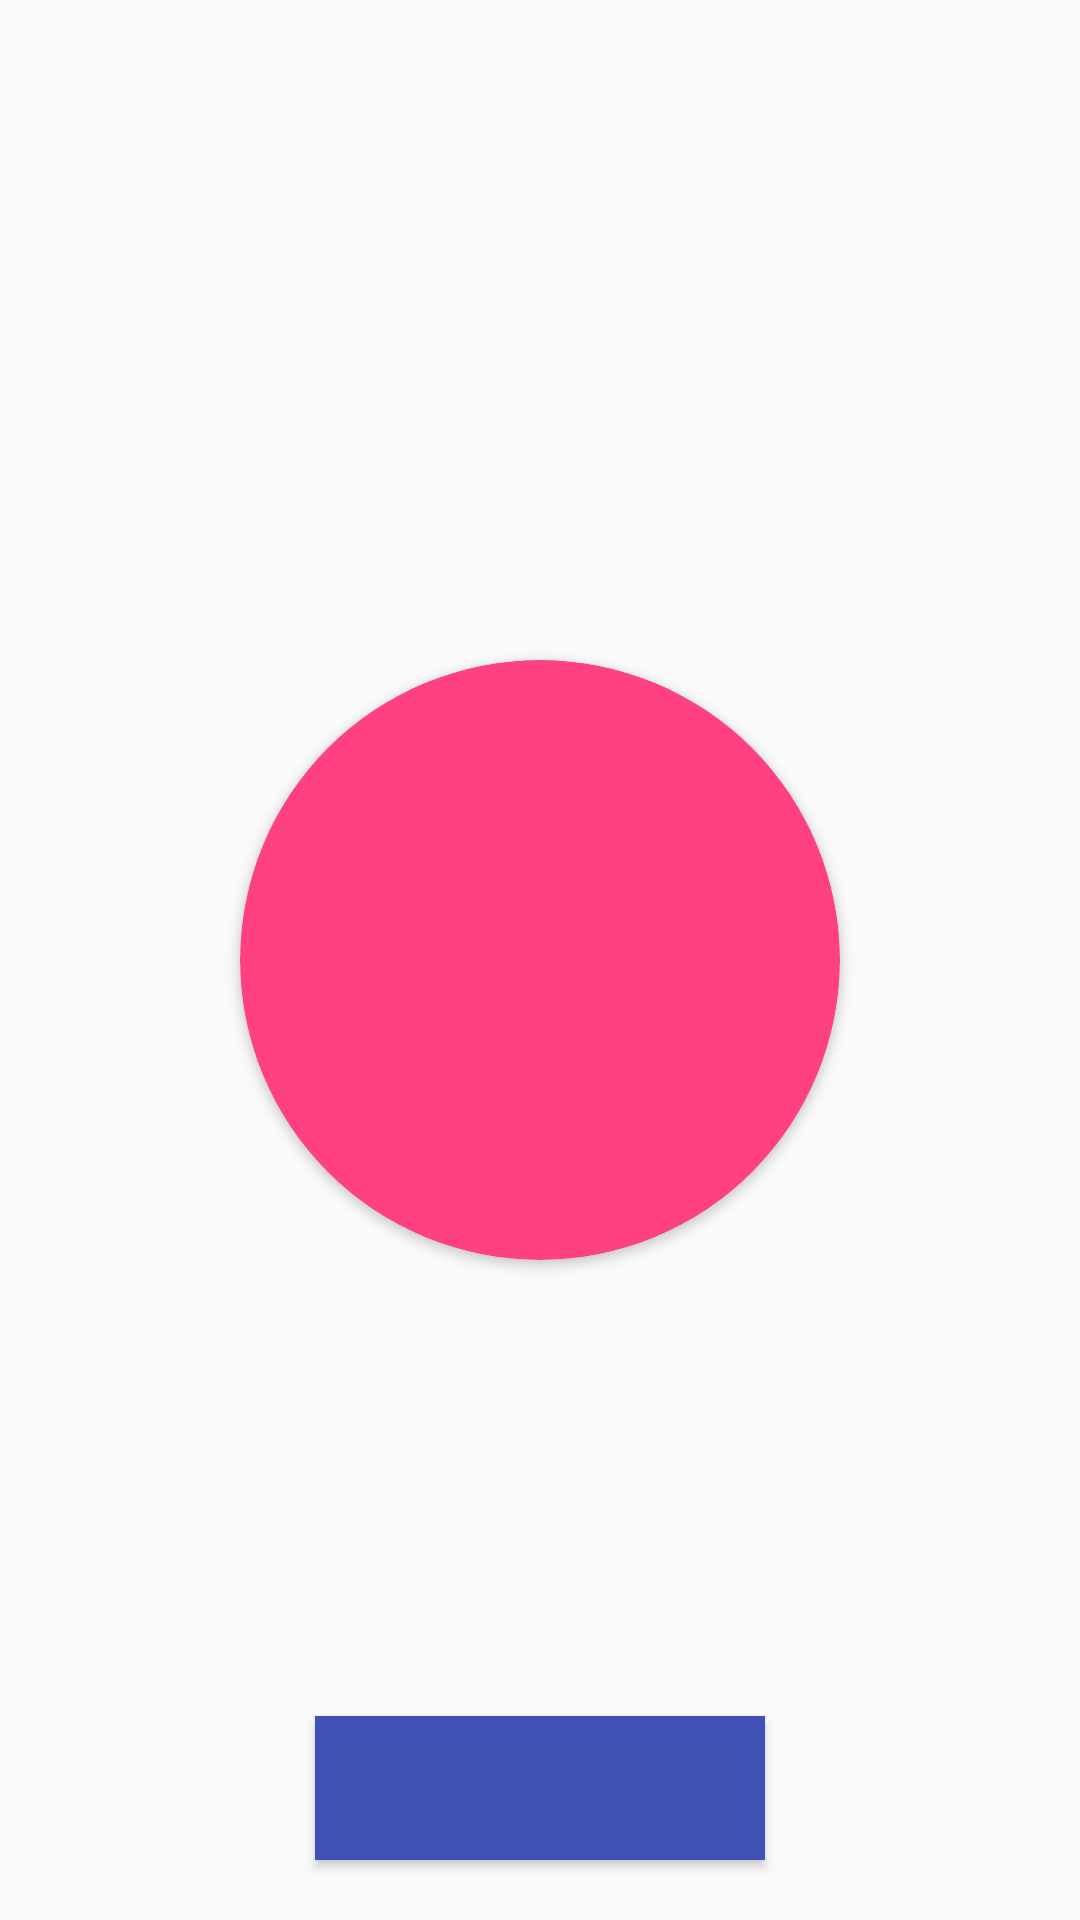

Write the Android layout XML for this screen, with the resource values it uses.
<!-- AndroidManifest.xml: application theme AppTheme -->
<!-- res/layout/activity_breathe.xml -->
<?xml version="1.0" encoding="utf-8"?>
<RelativeLayout xmlns:android="http://schemas.android.com/apk/res/android"
    xmlns:tools="http://schemas.android.com/tools"
    xmlns:app="http://schemas.android.com/apk/res-auto"
    android:id="@+id/activity_breathe"
    android:layout_width="match_parent"
    android:layout_height="match_parent"
    tools:context="com.example.fahad.neurobuds.activities.BreatheActivity">

    <android.support.v7.widget.CardView
        android:layout_centerInParent="true"
        app:cardCornerRadius="100dp"
        app:cardBackgroundColor="@color/colorAccent"
        android:layout_width="200dp"
        android:layout_height="200dp">

        <TextView
            android:id="@+id/breatheText"
            android:textSize="18sp"
            android:layout_gravity="center"
            android:gravity="center"
            android:textColor="#ffffff"
            android:layout_width="wrap_content"
            android:layout_height="wrap_content" />

    </android.support.v7.widget.CardView>

    <Button
        android:id="@+id/musicPlayButton"
        android:background="@color/colorPrimary"
        android:layout_centerHorizontal="true"
        android:layout_alignParentBottom="true"
        android:textColor="#ffffff"
        android:layout_marginBottom="20dp"
        android:layout_width="150dp"
        android:layout_height="48dp" />

</RelativeLayout>
<!-- resources referenced by this layout -->
<resources>
  <color name="colorAccent">#FF4081</color>
  <color name="colorPrimary">#3F51B5</color>
  <style name="AppTheme" parent="Theme.AppCompat.Light.DarkActionBar">
          
          <item name="colorPrimary">@color/colorPrimary</item>
          <item name="colorPrimaryDark">@color/colorPrimaryDark</item>
          <item name="colorAccent">@color/colorAccent</item>
      </style>
  <color name="colorPrimaryDark">#303F9F</color>
</resources>
